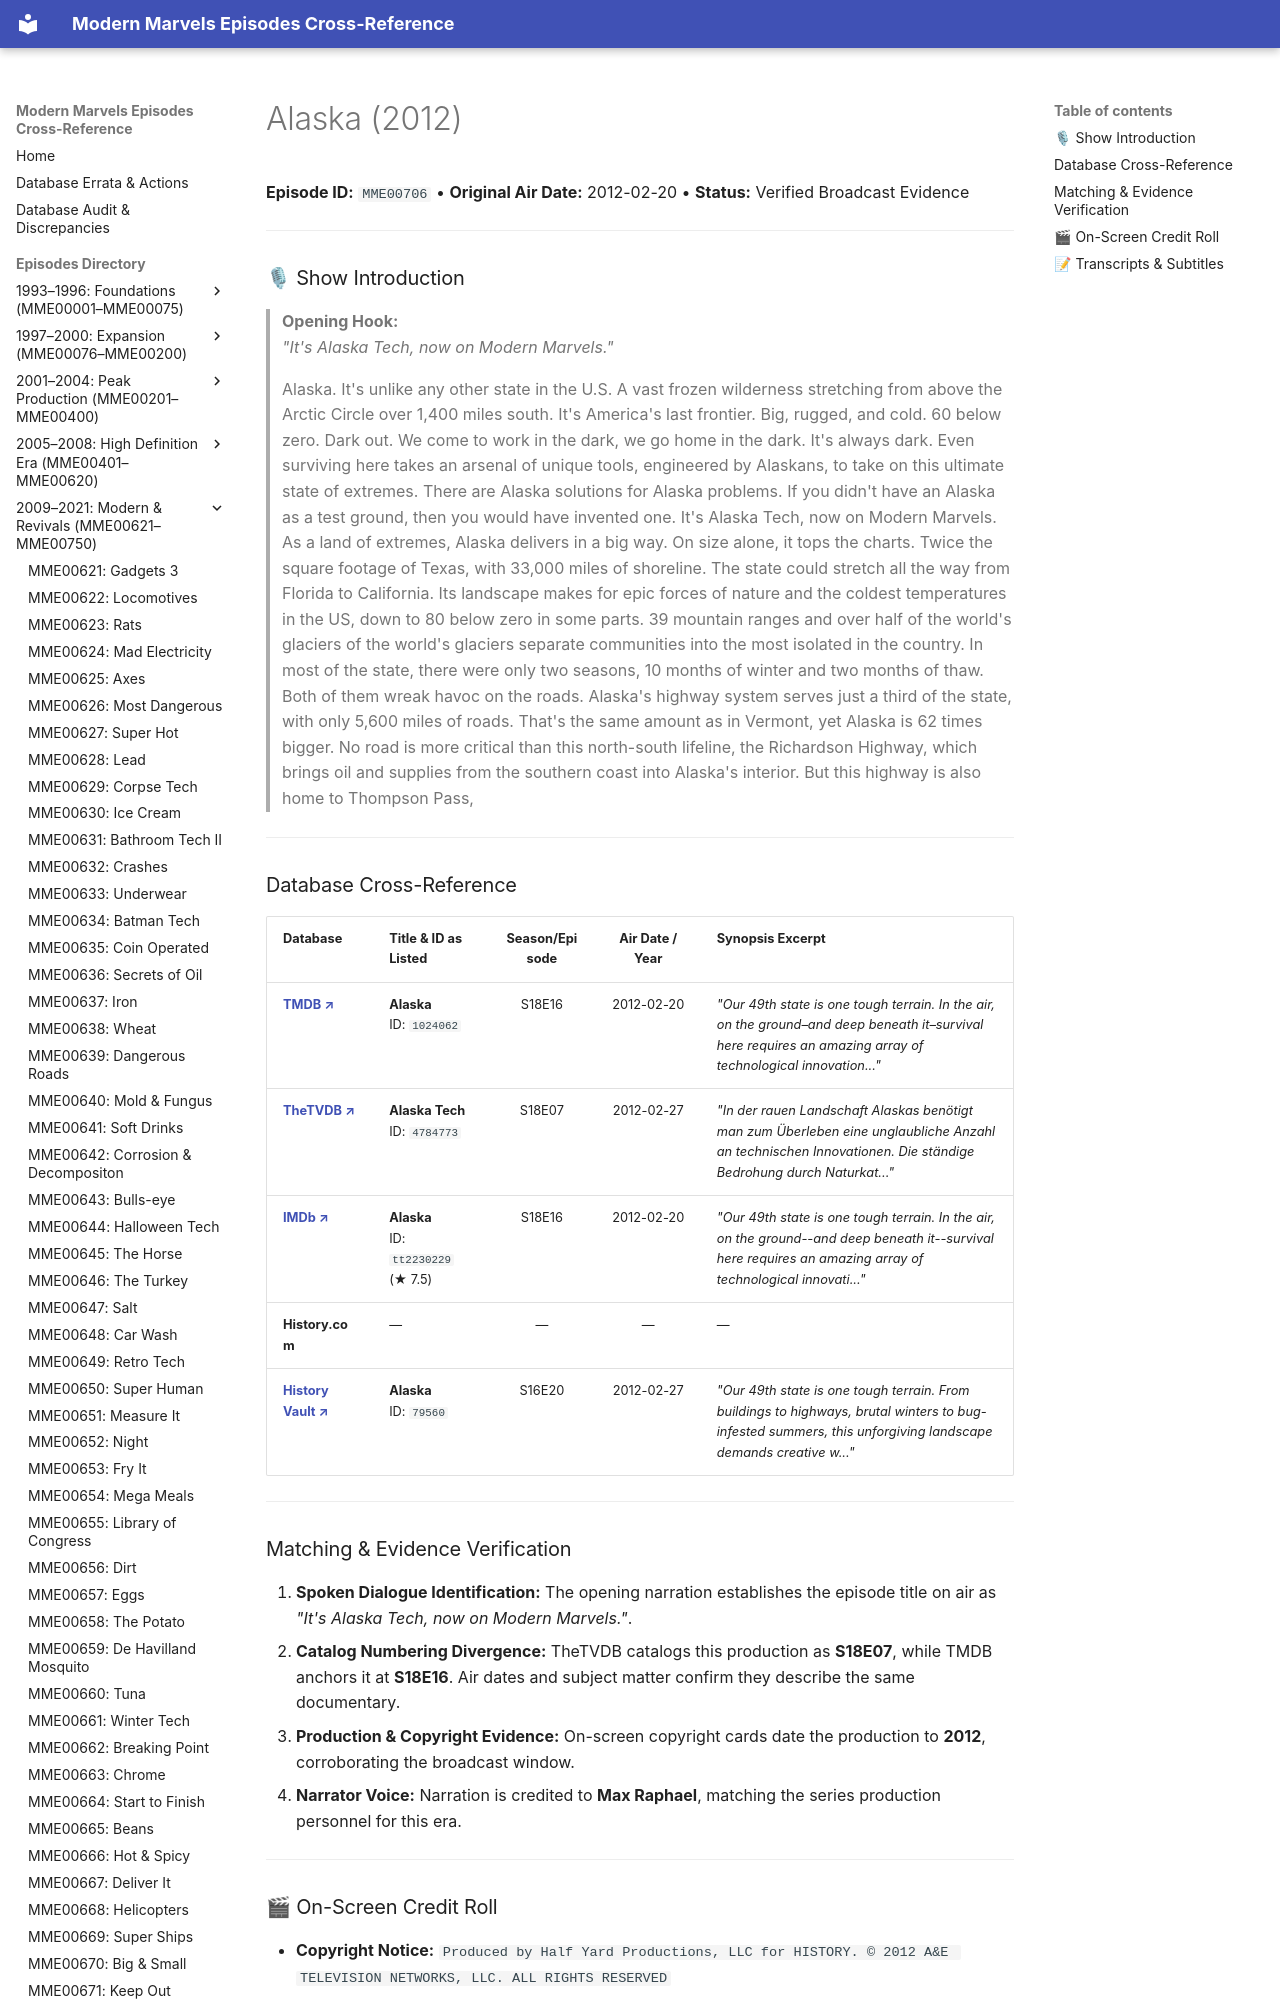

repository: ModernMarvelsFan/ModernMarvels · page: episodes/MME00706/index.html · generator: mkdocs

# Alaska (2012)

**Episode ID:** `MME00706` • **Original Air Date:** 2012-02-20 • **Status:** Verified Broadcast Evidence

---

### 🎙 Show Introduction

> **Opening Hook:**  
> *"It's Alaska Tech, now on Modern Marvels."*

> Alaska. It's unlike any other state in the U.S. A vast frozen wilderness stretching from above the Arctic Circle over 1,400 miles south. It's America's last frontier. Big, rugged, and cold. 60 below zero. Dark out. We come to work in the dark, we go home in the dark. It's always dark. Even surviving here takes an arsenal of unique tools, engineered by Alaskans, to take on this ultimate state of extremes. There are Alaska solutions for Alaska problems. If you didn't have an Alaska as a test ground, then you would have invented one. It's Alaska Tech, now on Modern Marvels. As a land of extremes, Alaska delivers in a big way. On size alone, it tops the charts. Twice the square footage of Texas, with 33,000 miles of shoreline. The state could stretch all the way from Florida to California. Its landscape makes for epic forces of nature and the coldest temperatures in the US, down to 80 below zero in some parts. 39 mountain ranges and over half of the world's glaciers of the world's glaciers separate communities into the most isolated in the country. In most of the state, there were only two seasons, 10 months of winter and two months of thaw. Both of them wreak havoc on the roads. Alaska's highway system serves just a third of the state, with only 5,600 miles of roads. That's the same amount as in Vermont, yet Alaska is 62 times bigger. No road is more critical than this north-south lifeline, the Richardson Highway, which brings oil and supplies from the southern coast into Alaska's interior. But this highway is also home to Thompson Pass,

---
